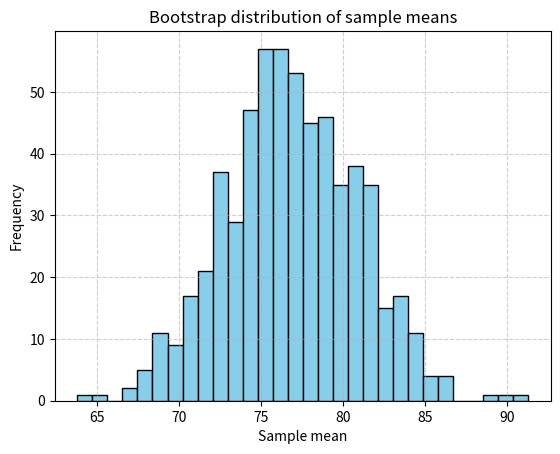

Reproduce this figure in Python.
import numpy as np
import matplotlib.pyplot as plt

# ------------------------------
# 1. Original sample data
# ------------------------------
X = np.array([56, 101, 78, 67, 93, 87, 64, 72, 80, 69])
n = len(X)
mu_hat = np.mean(X)
print("Sample mean (mu_hat):", mu_hat)

# ------------------------------
# 2. Bootstrap function
# ------------------------------
def bootstrap_probability(x, nboot, mu_hat, a=-6, b=4):
    record_means = []   # to store bootstrap sample means
    count = 0           # to count how many differences fall within (a, b)
    
    for j in range(nboot):
        # Generate bootstrap sample with replacement
        index = np.random.randint(0, len(x), len(x))
        sample = x[index]
        mean_sample = np.mean(sample)
        record_means.append(mean_sample)

        # Check if the difference lies between a and b
        diff = mean_sample - mu_hat
        if a < diff < b:
            count += 1

        # Print first few iterations to see what’s happening
        if j < 5:
            print(f"Iteration {j+1}: index={index}, sample={sample}, mean={mean_sample:.2f}, diff={diff:.2f}")
    
    # Estimate probability
    estimated_p = count / nboot
    print(f"\nEstimated probability p ≈ {estimated_p:.4f}")
    
    return np.array(record_means), estimated_p

# ------------------------------
# 3. Run the bootstrap
# ------------------------------
nboot = 600
resultBoots, p_hat = bootstrap_probability(X, nboot, mu_hat)

# ------------------------------
# 4. Plot histogram
# ------------------------------
plt.hist(resultBoots, bins=30, color='skyblue', edgecolor='black')
plt.title("Bootstrap distribution of sample means")
plt.xlabel("Sample mean")
plt.ylabel("Frequency")
plt.grid(True, linestyle='--', alpha=0.6)
plt.show()
